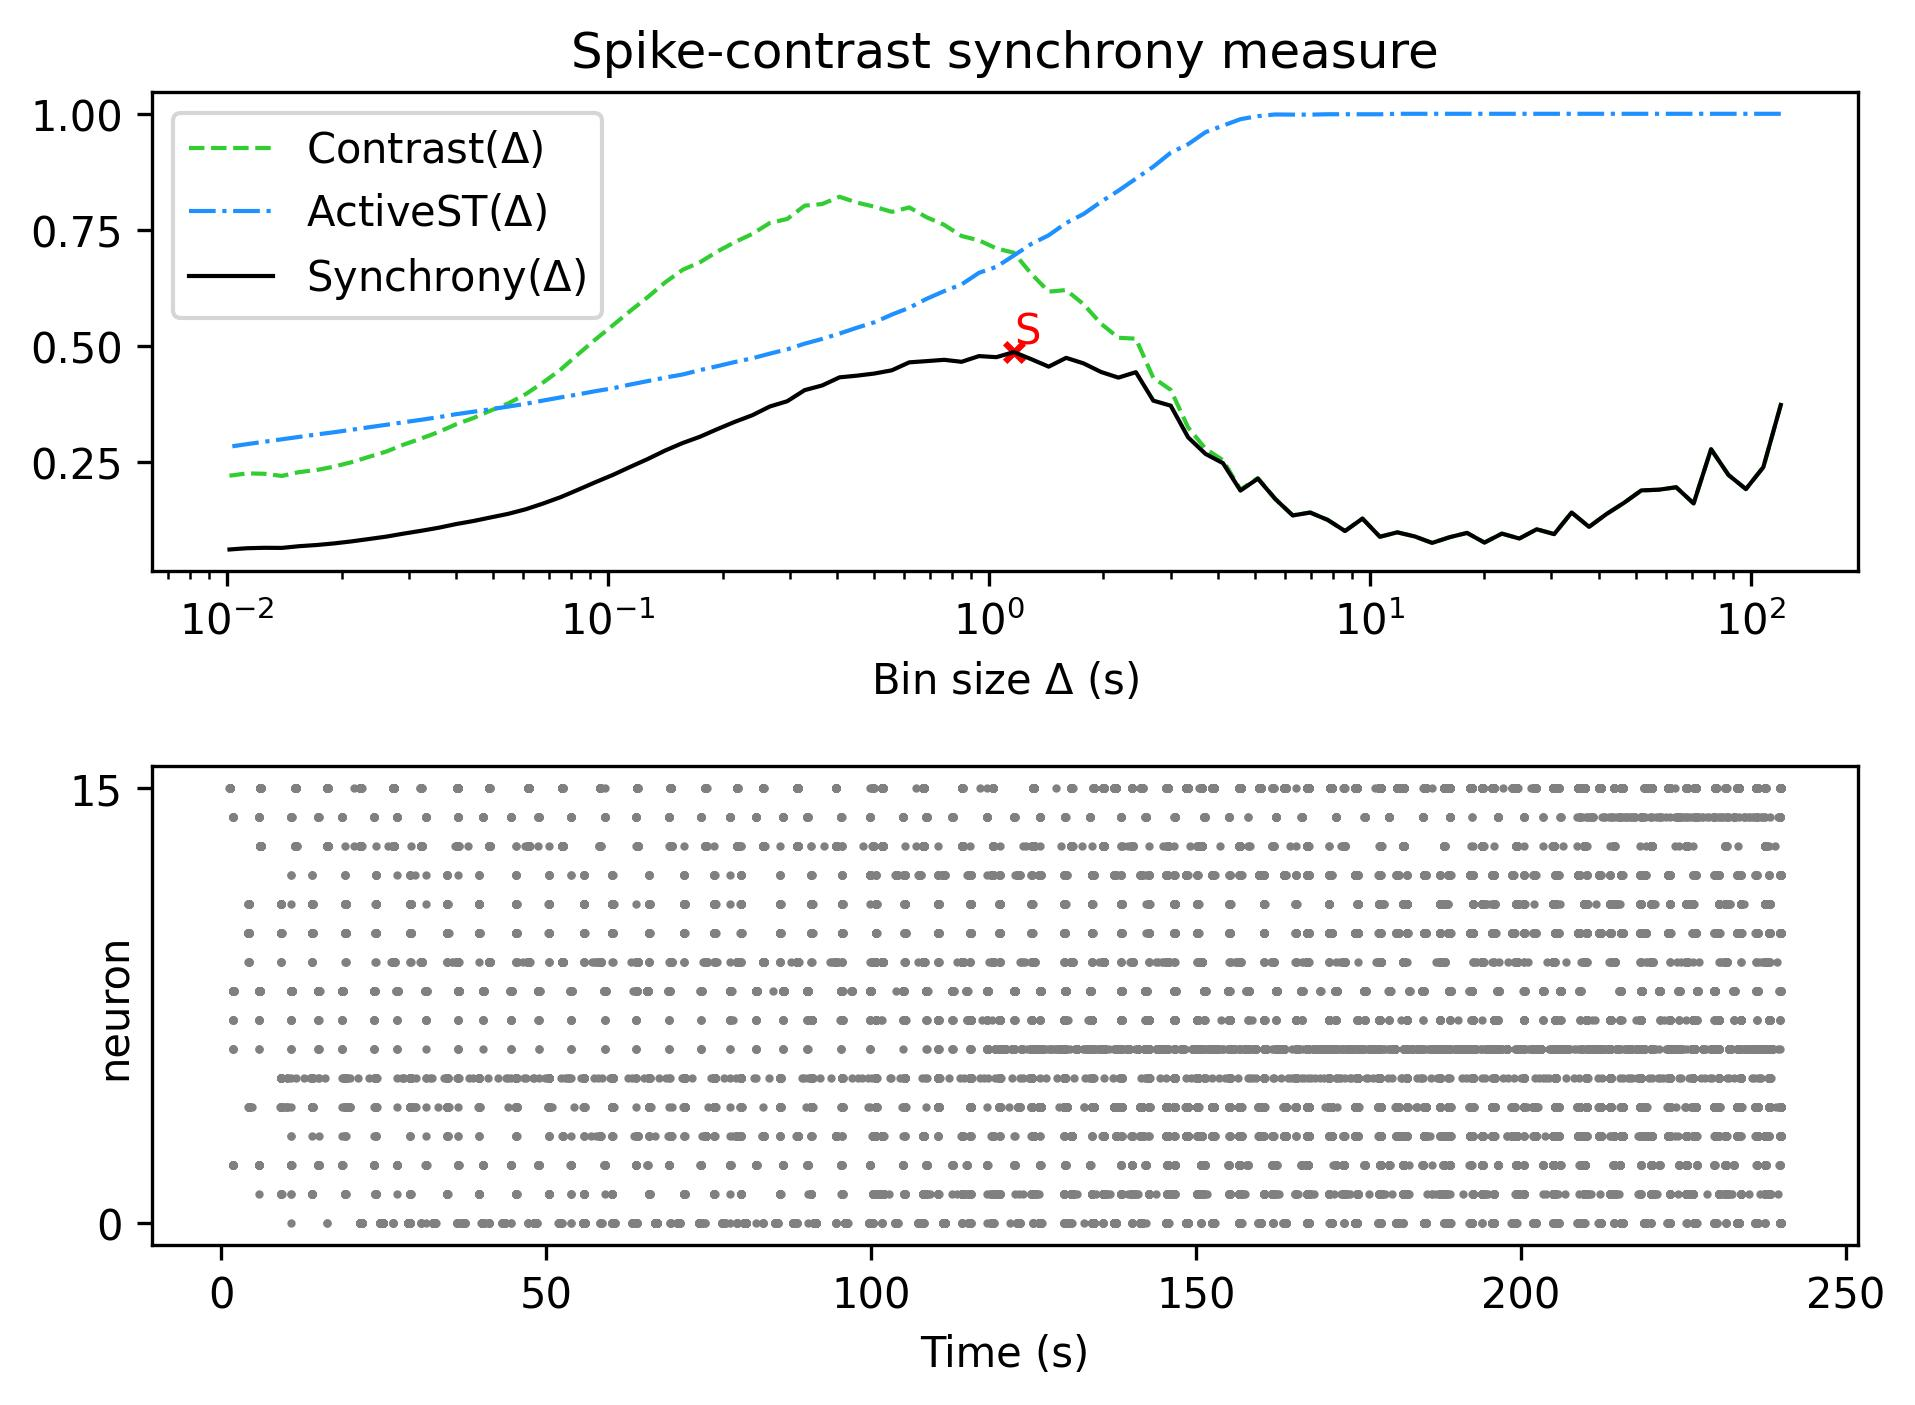

The table this chart was drawn from, first rows:
, Spike-contrast (120.0 s), Spike-contrast (108.0 s), Spike-contrast (97.2 s), Spike-contrast (87.48 s), Spike-contrast (78.732 s), Spike-contrast (70.859 s), Spike-contrast (63.773 s), Spike-contrast (57.396 s), Spike-contrast (51.656 s), Spike-contrast (46.49 s), Spike-contrast (41.841 s), Spike-contrast (37.657 s), Spike-contrast (33.892 s), Spike-contrast (30.502 s), Spike-contrast (27.452 s), Spike-contrast (24.707 s), Spike-contrast (22.236 s), Spike-contrast (20.013 s), Spike-contrast (18.011 s), Spike-contrast (16.21 s), Spike-contrast (14.589 s), Spike-contrast (13.13 s), Spike-contrast (11.817 s)
0, 0.3738, 0.24, 0.1928, 0.2231, 0.2785, 0.162, 0.1967, 0.1915, 0.1899, 0.1631, 0.1391, 0.1115, 0.1424, 0.09596, 0.1064, 0.08641, 0.09705, 0.07778, 0.09853, 0.0893, 0.07704, 0.09095, 0.09981
